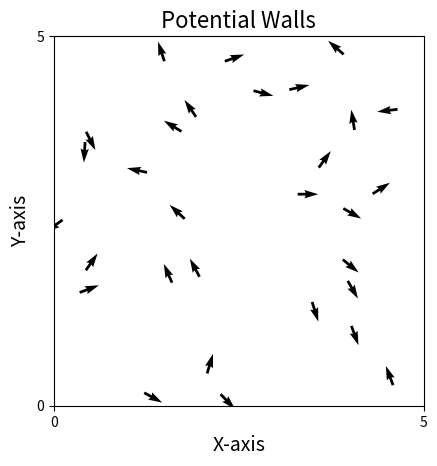

Write the Python code that produced this figure.
import numpy as np
import matplotlib.pyplot as plt
from matplotlib.animation import FuncAnimation
import scipy.spatial
import scipy.constants


N=30  #Number of agents
D=5  #Size of domain
T=6000   #Total number of time steps (frames) in simulation
stepsize=1  #change in time between calculation of position and angle
eta=0.15   #Random noise added to angles
v0=0.03   #Starting velocity
R=1    #Interaction radius
scale = 3
force_scale = 0.01
fake_wall = 1


pos = np.random.uniform(0+0.1, D-0.1, size=(N, 2))
angle = np.random.uniform(0, 2*np.pi, size=N)

def wall_force(position, wall, direction, choice):
    if D == D:
        dist = wall - position
    elif D == 0:
        dist = position

    if abs(dist) < fake_wall:      #if close enough then...
        force_wall = 1/(abs(dist))**scale      #potential due to wall
        #force_wall = np.exp(dist**scale)
        if direction >= choice:      #choice = angle where boid turns either up/down or left/right based on its direction
            force_wall = force_wall
        elif direction < choice:
            force_wall = -force_wall
    else:
        force_wall = 0

    return force_wall

def Vicsek():

    global pos
    global angle

    Meandirection = np.zeros(N, )
    noise = np.random.uniform(-eta/2, eta/2, size=(N))
    force_wall_left = np.zeros(N)
    force_wall_right = np.zeros(N)
    force_wall_bot = np.zeros(N)
    force_wall_top = np.zeros(N)

    DistanceMatrix = scipy.spatial.distance.pdist(pos)  #Scipy function to calculate distance between two agents
    DistanceMatrix = scipy.spatial.distance.squareform(DistanceMatrix)   #matrix of form [i, j] => distance between agents i and j
        #returns the distance of each agent to all other agents, the array is of size [N, N]

    for i in range(N):

        Neighbours = DistanceMatrix <= R #Gives array of True/False, if distance less than R, this returns True
        
        Meandirection[i] = (np.arctan2(np.mean(np.sin(angle[Neighbours[:, i]])), np.mean(np.cos(angle[Neighbours[:, i]])))) + noise[i]
                                                        #^^^^^Angles of the agents within R, the True values in 'Neighbours'
        #Equation as in Vicsek 1995 to get the average angle of all the neighbours

        #### Instead of closest distance to wall to find force, 
        # force should be based off of distance to wall in the LOS of the boid ####

        force_wall_left[i] = wall_force(pos[i, 0], 0, Meandirection[i], np.pi)
        force_wall_right[i] = wall_force(pos[i, 0], D, Meandirection[i], 0)
        force_wall_bot[i] = wall_force(pos[i, 1], 0, Meandirection[i], 3*np.pi/2)
        force_wall_top[i] = wall_force(pos[i, 1], D, Meandirection[i], np.pi/2)

    force_wall = force_wall_left + force_wall_right + force_wall_bot + force_wall_top

    Meandirection = Meandirection + force_wall*force_scale

    cos = np.cos(Meandirection)
    sin = np.sin(Meandirection)

    vx = cos * v0 * stepsize
    vy = sin * v0 * stepsize

    #Updating the position of the agents
    pos[:, 0] += vx
    pos[:, 1] += vy

    angle = Meandirection

    return pos, cos, sin, force_wall_left

print(Vicsek()[3])



fig, ax = plt.subplots()
ax.set_xlim([0, D])
ax.set_ylim([0, D])
animated_plot_quiver = ax.quiver(pos[:, 0], pos[:, 1], np.cos(angle), np.sin(angle), clim=[-np.pi, np.pi])#, angle)


plt.rcParams["font.family"] = "Times New Roman"
plt.title(f'Potential Walls', fontsize=16)
plt.xlabel('X-axis', fontsize=14)
plt.ylabel('Y-axis', fontsize=14)
plt.setp(ax.get_xticklabels(), visible='False')
plt.setp(ax.get_yticklabels(), visible='False')
plt.locator_params(axis='y', nbins=1)
plt.locator_params(axis='x', nbins=1)
ax.set_aspect('equal', adjustable='box')


def Animate_quiver(frame):
    pos, cos, sin, k = Vicsek()
    animated_plot_quiver.set_offsets(pos)
    animated_plot_quiver.set_UVC(cos, sin)
    return (animated_plot_quiver,)
#Animate_quiver

anim = FuncAnimation(fig = fig, func = Animate_quiver, interval = 1, frames = T, blit = False, repeat=False)

#anim.save(f"Hemelrijk, Noise Level = {eta}, N={N}, D={D}, potential scale = {force_scale}.gif", dpi=400)
#plt.savefig("2DVicsekAnimation.png", dpi=400)
plt.show()
